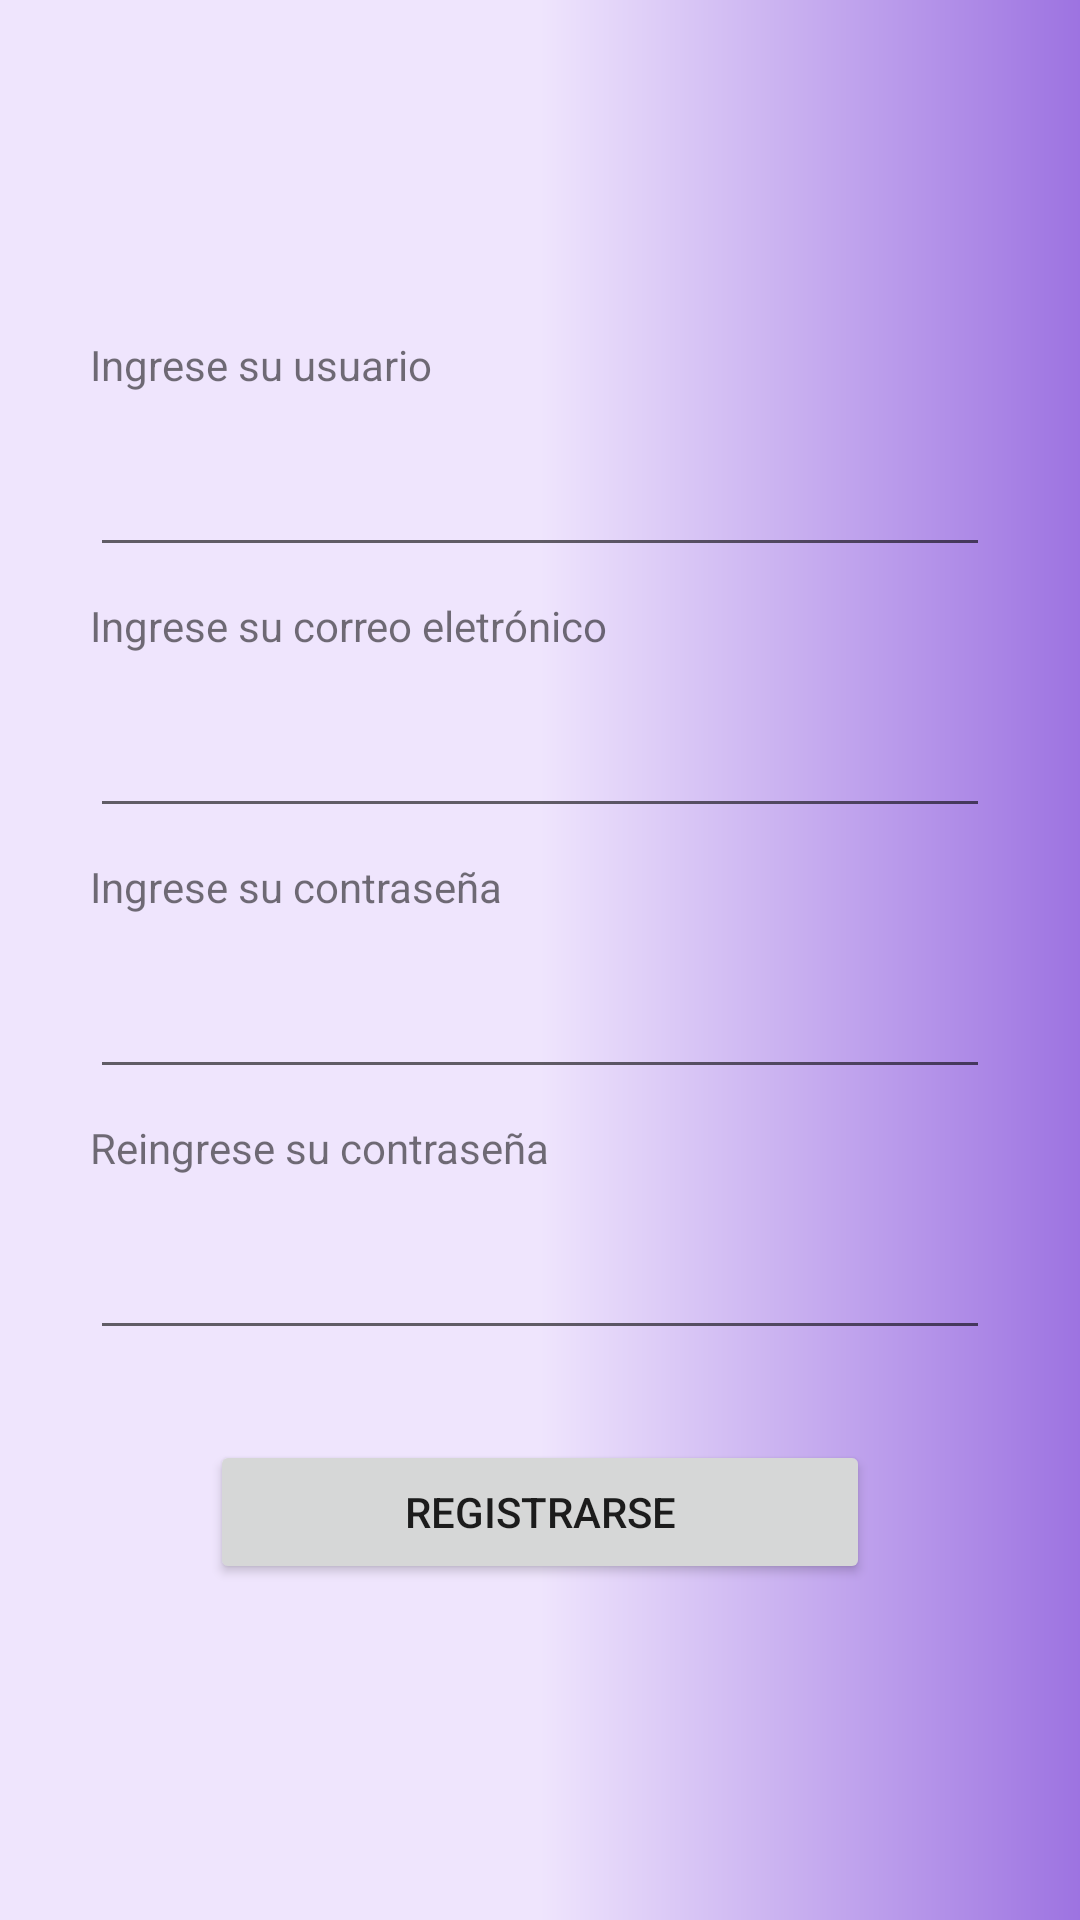

This screen was rendered from an Android layout file. Write that file and the resources it references.
<!-- AndroidManifest.xml: application theme Theme.XRecetas -->
<!-- res/layout/activity_registrar_cuenta.xml -->
<?xml version="1.0" encoding="utf-8"?>
<LinearLayout xmlns:android="http://schemas.android.com/apk/res/android"
    xmlns:app="http://schemas.android.com/apk/res-auto"
    xmlns:tools="http://schemas.android.com/tools"
    android:layout_width="match_parent"
    android:layout_height="match_parent"
    android:background="@drawable/background_degra"
    android:gravity="center"
    android:orientation="vertical"
    tools:context=".registrar_cuenta">

    <TextView
        android:id="@+id/textView2"
        android:layout_width="match_parent"
        android:layout_height="wrap_content"
        android:layout_marginLeft="30dp"
        android:layout_marginRight="30dp"
        android:layout_marginBottom="10dp"
        android:text="@string/usuario" />

    <EditText
        android:id="@+id/idUsuario"
        android:layout_width="match_parent"
        android:layout_height="wrap_content"
        android:layout_marginLeft="30dp"
        android:layout_marginRight="30dp"
        android:layout_marginBottom="10dp"
        android:ems="10"
        android:inputType="textPersonName"
        android:minHeight="48dp"
        tools:ignore="SpeakableTextPresentCheck" />

    <TextView
        android:id="@+id/textView3"
        android:layout_width="match_parent"
        android:layout_height="wrap_content"
        android:layout_marginLeft="30dp"
        android:layout_marginRight="30dp"
        android:text="@string/correo" />

    <EditText
        android:id="@+id/idCorreoRegistrar"
        android:layout_width="match_parent"
        android:layout_height="wrap_content"
        android:layout_marginLeft="30dp"
        android:layout_marginTop="10dp"
        android:layout_marginRight="30dp"
        android:layout_marginBottom="10dp"
        android:ems="10"
        android:inputType="textEmailAddress"
        android:minHeight="48dp"
        tools:ignore="SpeakableTextPresentCheck" />

    <TextView
        android:id="@+id/textView4"
        android:layout_width="match_parent"
        android:layout_height="wrap_content"
        android:layout_marginLeft="30dp"
        android:layout_marginRight="30dp"
        android:layout_marginBottom="10dp"
        android:text="@string/contrasenia" />

    <EditText
        android:id="@+id/idContraRegistrar"
        android:layout_width="match_parent"
        android:layout_height="wrap_content"
        android:layout_marginLeft="30dp"
        android:layout_marginRight="30dp"
        android:layout_marginBottom="10dp"
        android:ems="10"
        android:inputType="textPassword"
        android:minHeight="48dp"
        tools:ignore="SpeakableTextPresentCheck" />

    <TextView
        android:id="@+id/textView5"
        android:layout_width="match_parent"
        android:layout_height="wrap_content"
        android:layout_marginLeft="30dp"
        android:layout_marginRight="30dp"
        android:layout_marginBottom="10dp"
        android:text="@string/contrasenia2" />

    <EditText
        android:id="@+id/idContraRegistrar2"
        android:layout_width="match_parent"
        android:layout_height="wrap_content"
        android:layout_marginLeft="30dp"
        android:layout_marginRight="30dp"
        android:layout_marginBottom="30dp"
        android:ems="10"
        android:inputType="textPassword"
        android:minHeight="48dp"
        tools:ignore="SpeakableTextPresentCheck" />

    <Button
        android:id="@+id/button1"
        android:layout_width="match_parent"
        android:layout_height="wrap_content"
        android:layout_marginLeft="70dp"
        android:layout_marginRight="70dp"
        android:onClick="registrar"
        android:text="@string/btnRegistrarse" />
</LinearLayout>
<!-- resources referenced by this layout -->
<resources>
  <!-- drawable background_degra (drawable) -->
  <?xml version="1.0" encoding="utf-8"?>
  <shape xmlns:android="http://schemas.android.com/apk/res/android">
      <gradient
          android:angle="360"
          android:startColor="#EFE5FD"
          android:centerColor="#EFE5FD"
          android:endColor="#9D73E1"
          ></gradient>
  </shape>
  <string name="btnRegistrarse">Registrarse</string>
  <string name="contrasenia">Ingrese su contraseña</string>
  <string name="contrasenia2">Reingrese su contraseña</string>
  <string name="correo">Ingrese su correo eletrónico</string>
  <string name="usuario">Ingrese su usuario</string>
  <style name="Theme.XRecetas" parent="Theme.MaterialComponents.DayNight.NoActionBar">
          
          <item name="colorPrimary">@color/purple_500</item>
          <item name="colorPrimaryVariant">@color/purple_700</item>
          <item name="colorOnPrimary">@color/white</item>
          
          <item name="colorSecondary">@color/teal_200</item>
          <item name="colorSecondaryVariant">@color/teal_700</item>
          <item name="colorOnSecondary">@color/black</item>
          
          <item name="android:statusBarColor" tools:targetApi="l">?attr/colorPrimaryVariant</item>
          
      </style>
  <!-- not gathered from this repository: default colours our renderer supplied (Android Studio template values) -->
  <color name="purple_500">#FF6200EE</color>
  <color name="purple_700">#FF3700B3</color>
  <color name="teal_200">#FF03DAC5</color>
  <color name="teal_700">#FF018786</color>
  <color name="black">#FF000000</color>
  <color name="white">#FFFFFFFF</color>
</resources>
